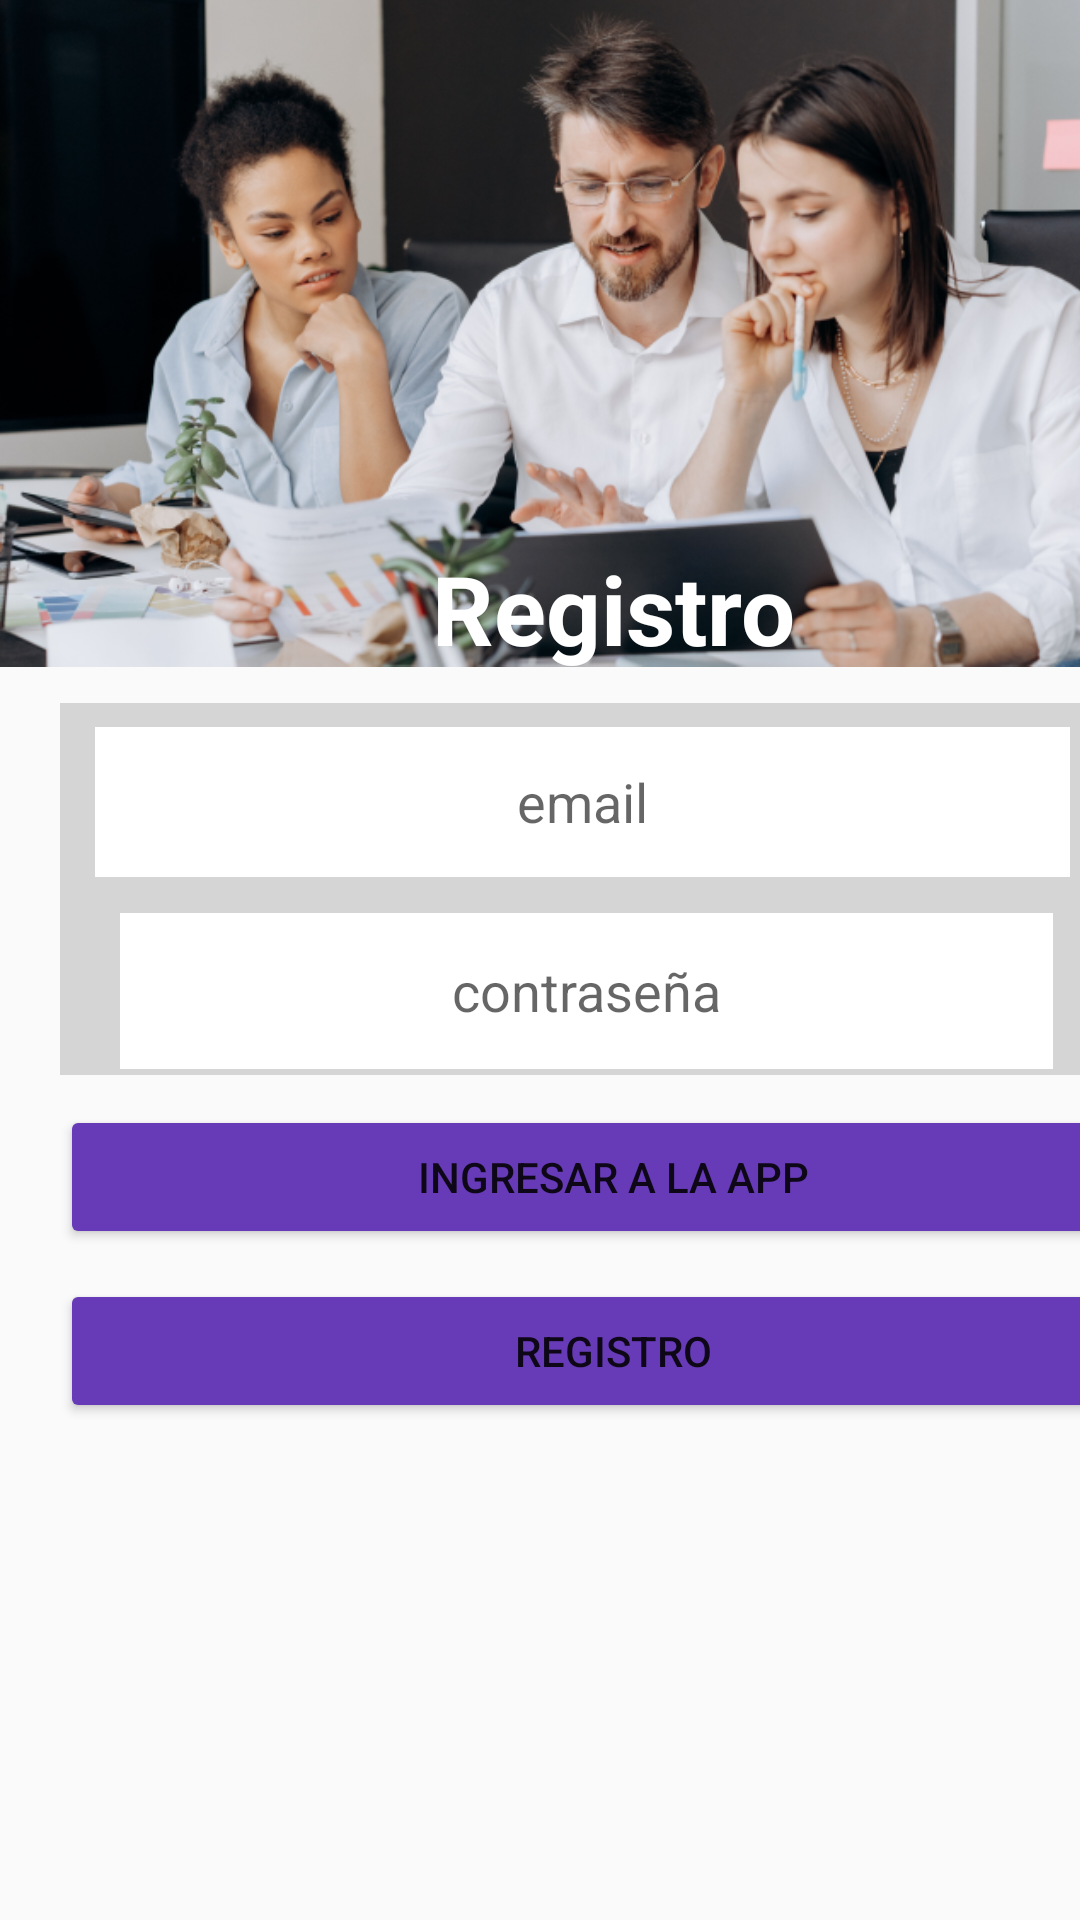

Here is an Android app screen rendered from its layout file. Give the layout XML and the strings, colors and styles it references.
<!-- AndroidManifest.xml: application theme Theme.CompuMovilP -->
<!-- res/layout/login.xml -->
<?xml version="1.0" encoding="utf-8"?>
<androidx.constraintlayout.widget.ConstraintLayout xmlns:android="http://schemas.android.com/apk/res/android"
    xmlns:app="http://schemas.android.com/apk/res-auto"
    xmlns:tools="http://schemas.android.com/tools"
    android:layout_width="match_parent"
    android:layout_height="match_parent">

    <LinearLayout
        android:id="@+id/linearLayout"
        android:layout_width="413dp"
        android:layout_height="61dp"
        android:layout_marginBottom="668dp"
        android:background="#8DD603"
        android:orientation="horizontal"
        app:layout_constraintBottom_toBottomOf="parent"
        app:layout_constraintEnd_toEndOf="parent"
        app:layout_constraintStart_toStartOf="parent">

        <ImageView
            android:id="@+id/imageView"
            android:layout_width="wrap_content"
            android:layout_height="wrap_content"
            android:layout_weight="1"
            app:srcCompat="@drawable/logo" />

        <TextView
            android:id="@+id/textView"
            android:layout_width="200dp"
            android:layout_height="match_parent"
            android:layout_weight="1"
            android:fontFamily="sans-serif-black"
            android:text="DVJOB"
            android:textAlignment="center"
            android:textColor="#FFFFFF"
            android:textSize="40sp"
            android:textStyle="bold" />

    </LinearLayout>

    <LinearLayout
        android:layout_width="409dp"
        android:layout_height="666dp"
        android:orientation="vertical"
        app:layout_constraintBottom_toBottomOf="parent"
        app:layout_constraintEnd_toEndOf="parent"
        app:layout_constraintHorizontal_bias="0.0"
        app:layout_constraintStart_toStartOf="parent"
        app:layout_constraintTop_toBottomOf="@+id/linearLayout"
        app:layout_constraintVertical_bias="0.0">

        <FrameLayout
            android:layout_width="match_parent"
            android:layout_height="252dp">

            <ImageView
                android:id="@+id/imageView2"
                android:layout_width="match_parent"
                android:layout_height="match_parent"
                app:srcCompat="@drawable/reunion" />

            <TextView
                android:id="@+id/textView2"
                android:layout_width="match_parent"
                android:layout_height="wrap_content"
                android:layout_gravity="bottom"
                android:gravity="center_horizontal"
                android:text="Registro"
                android:textAlignment="center"
                android:textColor="#FFFFFF"
                android:textSize="32sp"
                android:textStyle="bold" />
        </FrameLayout>

        <androidx.constraintlayout.widget.ConstraintLayout
            android:layout_width="351dp"
            android:layout_height="124dp"
            android:layout_marginLeft="20dp"
            android:layout_marginTop="10dp"
            android:layout_marginRight="20dp"
            android:background="#D6D5D5">

            <EditText
                android:id="@+id/input_registro_email"
                android:layout_width="325dp"
                android:layout_height="50dp"
                android:layout_marginLeft="20dp"
                android:layout_marginTop="8dp"
                android:layout_marginRight="20dp"
                android:background="#FFFFFF"
                android:backgroundTint="#FFFFFF"
                android:ems="10"
                android:hint="email"
                android:inputType="textPersonName"
                android:textAlignment="center"
                app:layout_constraintEnd_toEndOf="parent"
                app:layout_constraintHorizontal_bias="0.609"
                app:layout_constraintStart_toStartOf="parent"
                app:layout_constraintTop_toTopOf="parent" />

            <EditText
                android:id="@+id/input_registro_contrasena"
                android:layout_width="311dp"
                android:layout_height="52dp"
                android:layout_marginLeft="20dp"
                android:layout_marginTop="12dp"
                android:layout_marginRight="20dp"
                android:background="#FFFFFF"
                android:backgroundTint="#FFFFFF"
                android:ems="10"
                android:hint="contraseña"
                android:inputType="textPersonName"
                android:password="true"
                android:textAlignment="center"
                app:layout_constraintEnd_toEndOf="parent"
                app:layout_constraintHorizontal_bias="0.4"
                app:layout_constraintStart_toStartOf="parent"
                app:layout_constraintTop_toBottomOf="@+id/input_registro_email" />

        </androidx.constraintlayout.widget.ConstraintLayout>

        <Button
            android:id="@+id/boton_ingreso"
            android:layout_width="match_parent"
            android:layout_height="wrap_content"
            android:layout_marginLeft="20dp"
            android:layout_marginTop="10dp"
            android:layout_marginRight="20dp"
            android:backgroundTint="#673AB7"
            android:text="ingresar a la app"
            app:cornerRadius="15dp" />

        <Button
            android:id="@+id/boton_registro02"
            android:layout_width="match_parent"
            android:layout_height="wrap_content"
            android:layout_marginLeft="20dp"
            android:layout_marginTop="10dp"
            android:layout_marginRight="20dp"
            android:backgroundTint="#673AB7"
            android:text="registro"
            app:cornerRadius="15dp" />
    </LinearLayout>
</androidx.constraintlayout.widget.ConstraintLayout>
<!-- resources referenced by this layout -->
<resources>
  <!-- drawable logo: png bitmap (drawable, 4543 bytes) -->
  <!-- drawable reunion: png bitmap (drawable, 542563 bytes) -->
  <style name="Theme.CompuMovilP" parent="Theme.AppCompat.DayNight.DarkActionBar">
          
          <item name="colorPrimary">@color/purple_500</item>
          <item name="colorPrimaryVariant">@color/purple_700</item>
          <item name="colorOnPrimary">@color/white</item>
          
          <item name="colorSecondary">@color/teal_200</item>
          <item name="colorSecondaryVariant">@color/teal_700</item>
          <item name="colorOnSecondary">@color/black</item>
          
          <item name="android:statusBarColor">?attr/colorPrimaryVariant</item>
          
      </style>
  <!-- not gathered from this repository: default colours our renderer supplied (Android Studio template values) -->
  <color name="purple_500">#FF6200EE</color>
  <color name="purple_700">#FF3700B3</color>
  <color name="teal_200">#FF03DAC5</color>
  <color name="teal_700">#FF018786</color>
  <color name="black">#FF000000</color>
  <color name="white">#FFFFFFFF</color>
</resources>
